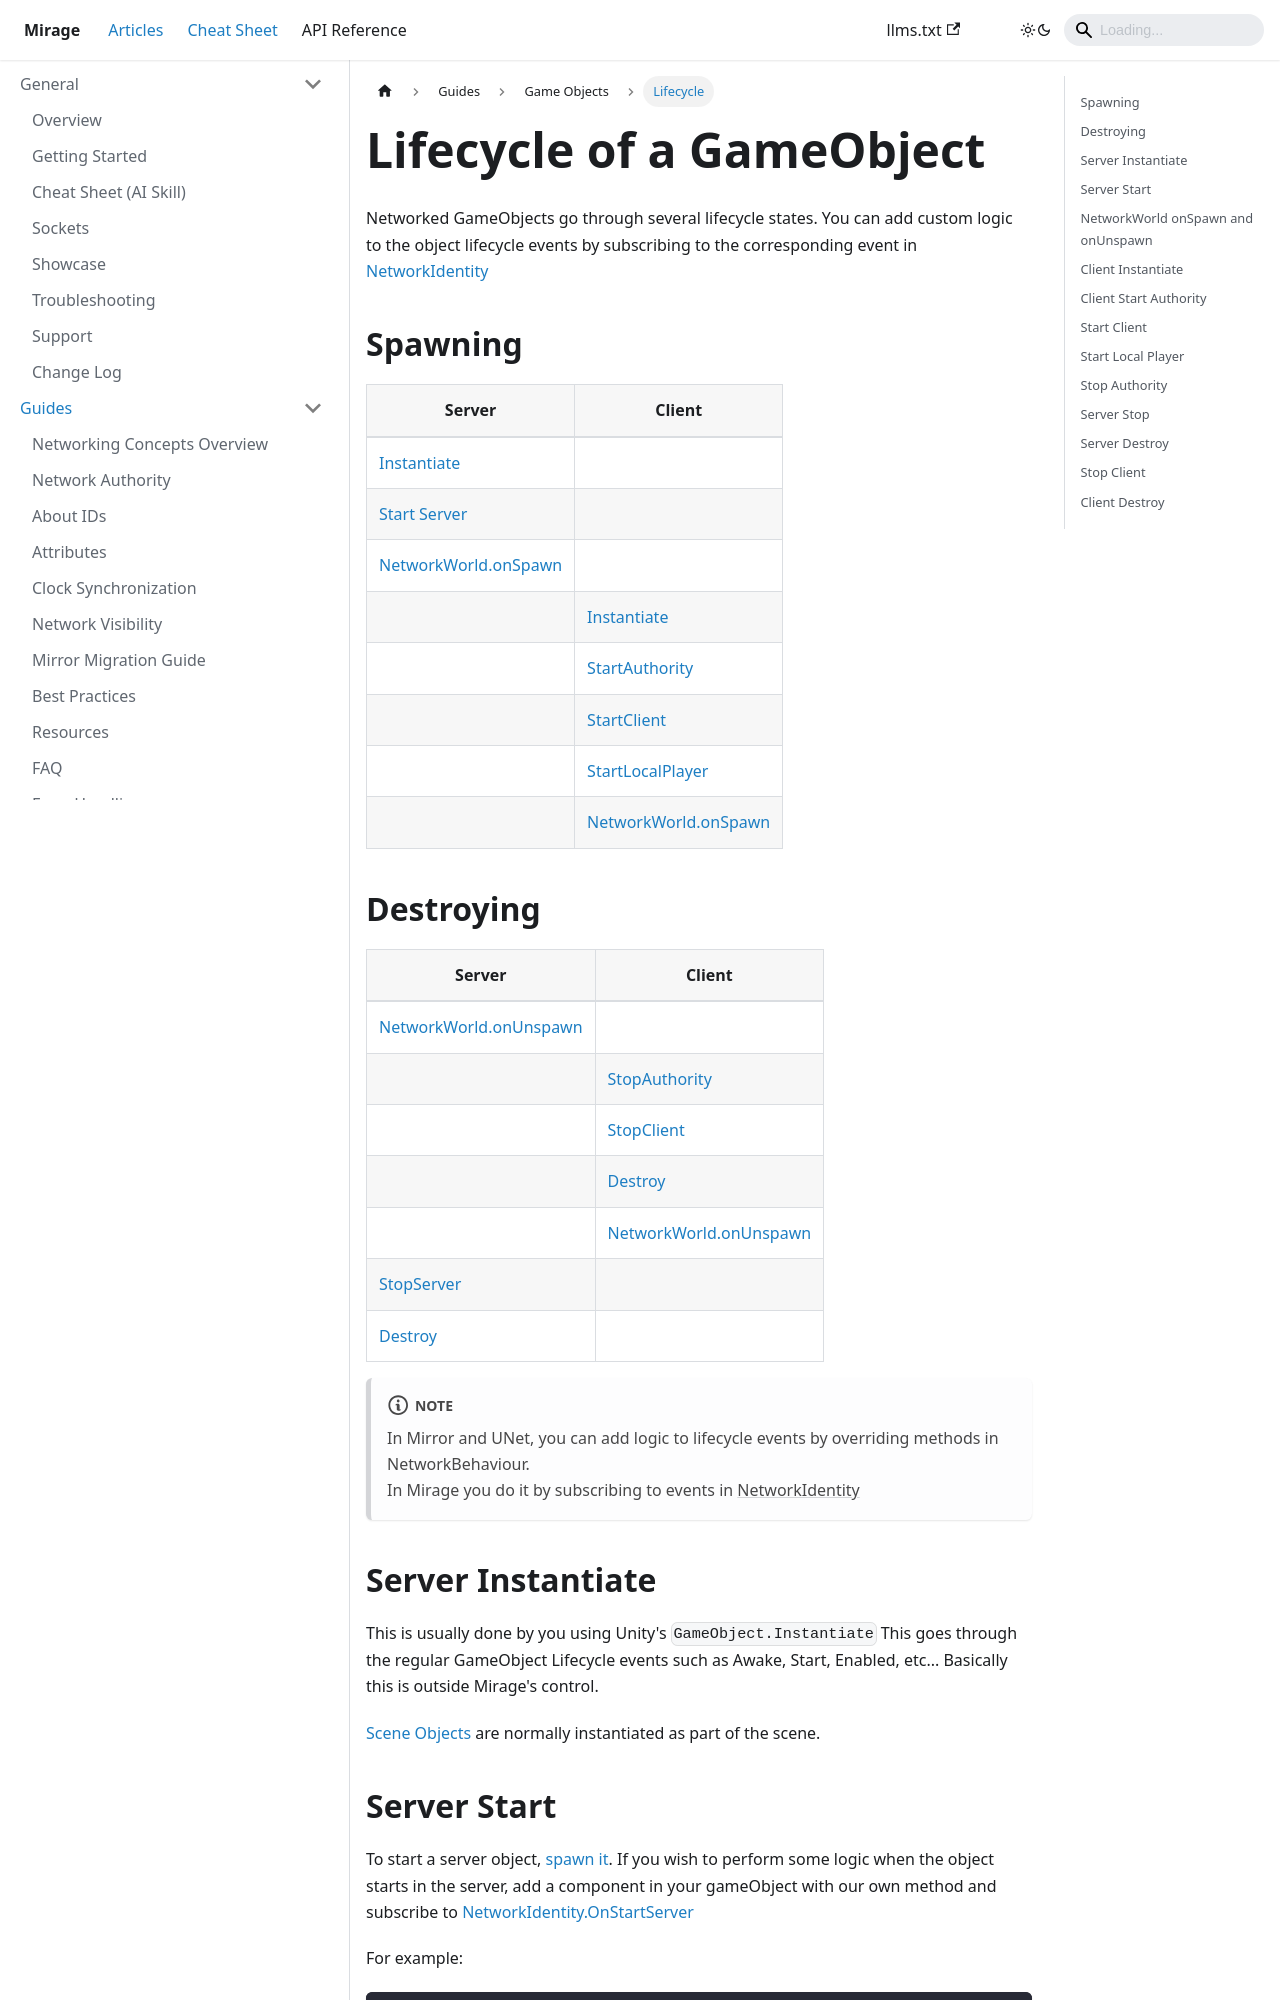

repository: MirageNet/Mirage · page: docs/guides/game-objects/lifecycle/index.html · generator: docusaurus

---
sidebar_position: 1
title: Lifecycle
---

# Lifecycle of a GameObject

Networked GameObjects go through several lifecycle states. 
You can add custom logic to the object lifecycle events by subscribing to the corresponding event in [NetworkIdentity](/docs/reference/Mirage/NetworkIdentity)

## Spawning

| Server                                                      | Client                                                      |
| ----------------------------------------------------------- | ----------------------------------------------------------- |
| [Instantiate](#server-instantiate)                          |                                                             |
| [Start Server](#server-start)                               |                                                             |
| [NetworkWorld.onSpawn](#networkworld-onspawn-and-onunspawn) |                                                             |
|                                                             | [Instantiate](#client-instantiate)                          |
|                                                             | [StartAuthority](#client-start-authority)                   |
|                                                             | [StartClient](#start-client)                                |
|                                                             | [StartLocalPlayer](#start-local-player)                     |
|                                                             | [NetworkWorld.onSpawn](#networkworld-onspawn-and-onunspawn) |
